Image classification data set "data" (Gizemcumen/Data_collection_device on GitHub). Class labels (4): augmented bad, augmented good, bad, good.

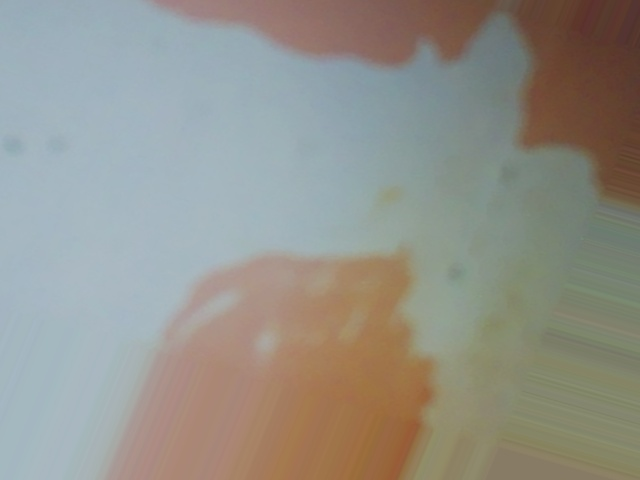
Label: augmented bad

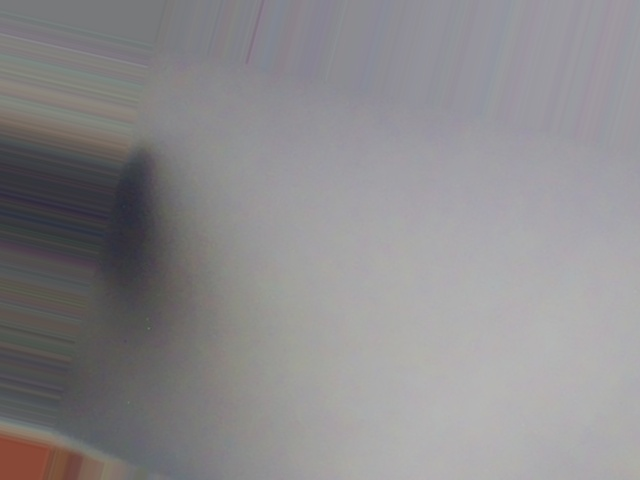
Label: augmented good

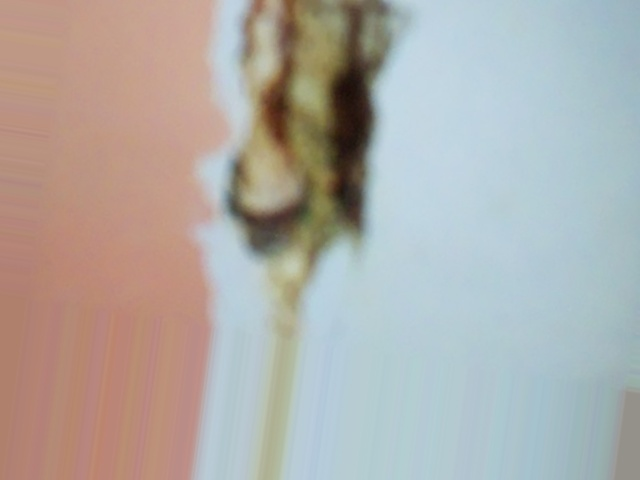
Label: augmented bad

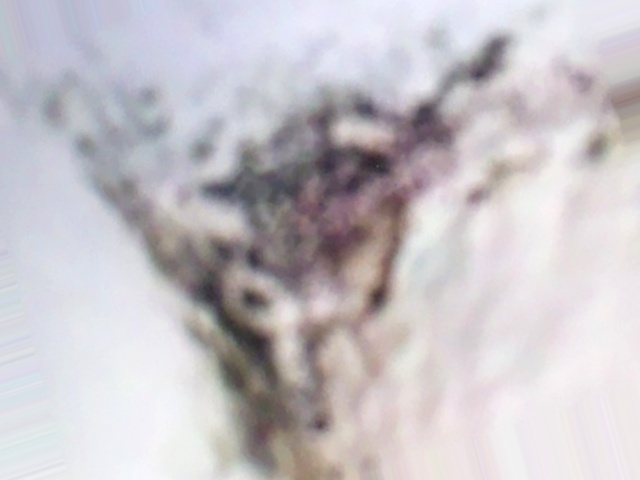
Label: augmented bad

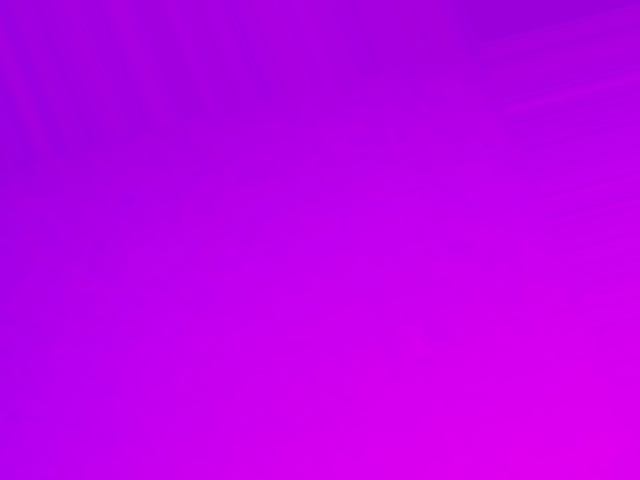
Label: augmented good

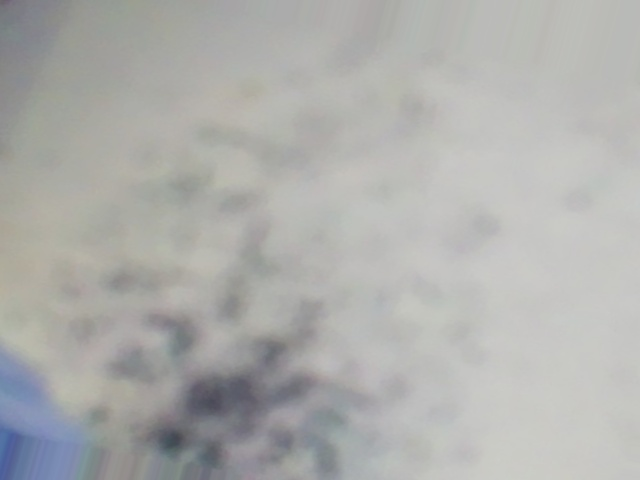
Label: augmented bad
